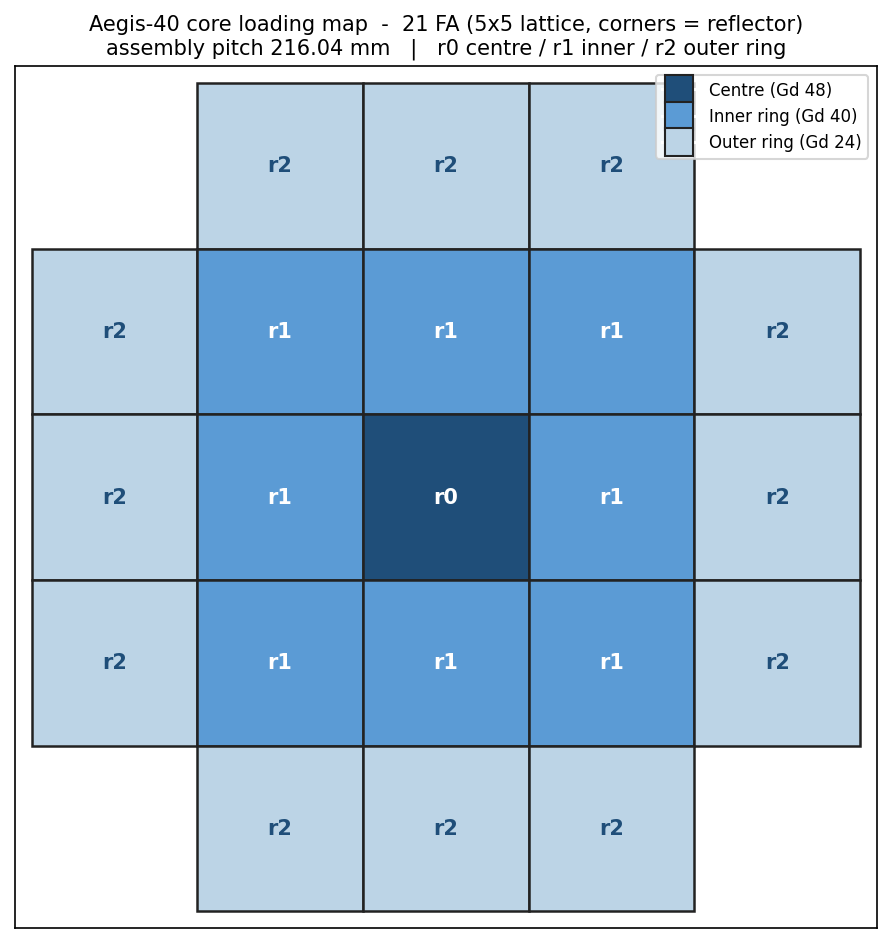

The file beside this chart, header and first rows:
col, row, x_mm, y_mm, ring
1, 4, -216, 432.1, r2
2, 4, 0.0, 432.1, r2
3, 4, 216, 432.1, r2
0, 3, -432.1, 216, r2
1, 3, -216, 216, r1
2, 3, 0.0, 216, r1
3, 3, 216, 216, r1
4, 3, 432.1, 216, r2
0, 2, -432.1, 0.0, r2
1, 2, -216, 0.0, r1
2, 2, 0.0, 0.0, r0
3, 2, 216, 0.0, r1
4, 2, 432.1, 0.0, r2
0, 1, -432.1, -216, r2
1, 1, -216, -216, r1
2, 1, 0.0, -216, r1
3, 1, 216, -216, r1
4, 1, 432.1, -216, r2
1, 0, -216, -432.1, r2
2, 0, 0.0, -432.1, r2
3, 0, 216, -432.1, r2
